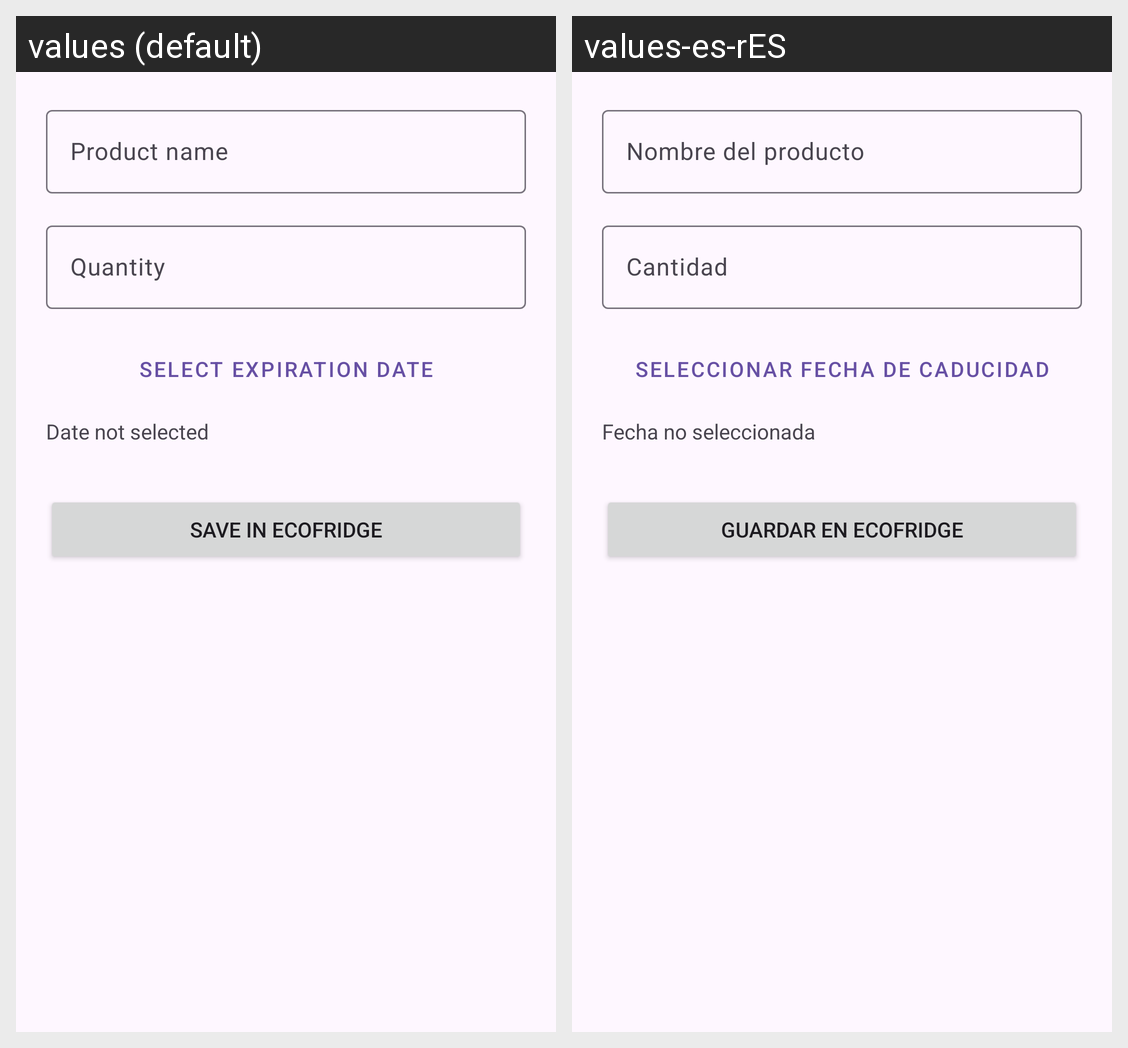

Here is an Android app screen in its default locale and in the app's own translations. Write out the translated-string differences for the strings that appear on this screen.
Android screen res/layout/activity_add_product.xml rendered under 2 locales, left to right: values (default), values-es-rES. Device: Nexus 5 (rendered at 1080×1920; each locale shown at half size, 540×960, under a caption strip naming it); theme Theme.EcoFridge.
Strings drawn on this screen, with the default value and each locale's value (text and hints the layout hard-codes, and strings that could not be matched under every locale, appear in the picture but are not listed):

nombre_del_producto
  values: Product name
  values-es-rES: Nombre del producto

cantidad
  values: Quantity
  values-es-rES: Cantidad

boton_seleccionar_fecha_de_caducidad
  values: Select expiration date
  values-es-rES: Seleccionar fecha de caducidad

fecha_no_seleccionada
  values: Date not selected
  values-es-rES: Fecha no seleccionada

boton_guardar_en_EcoFridge
  values: Save in EcoFridge
  values-es-rES: Guardar en EcoFridge
